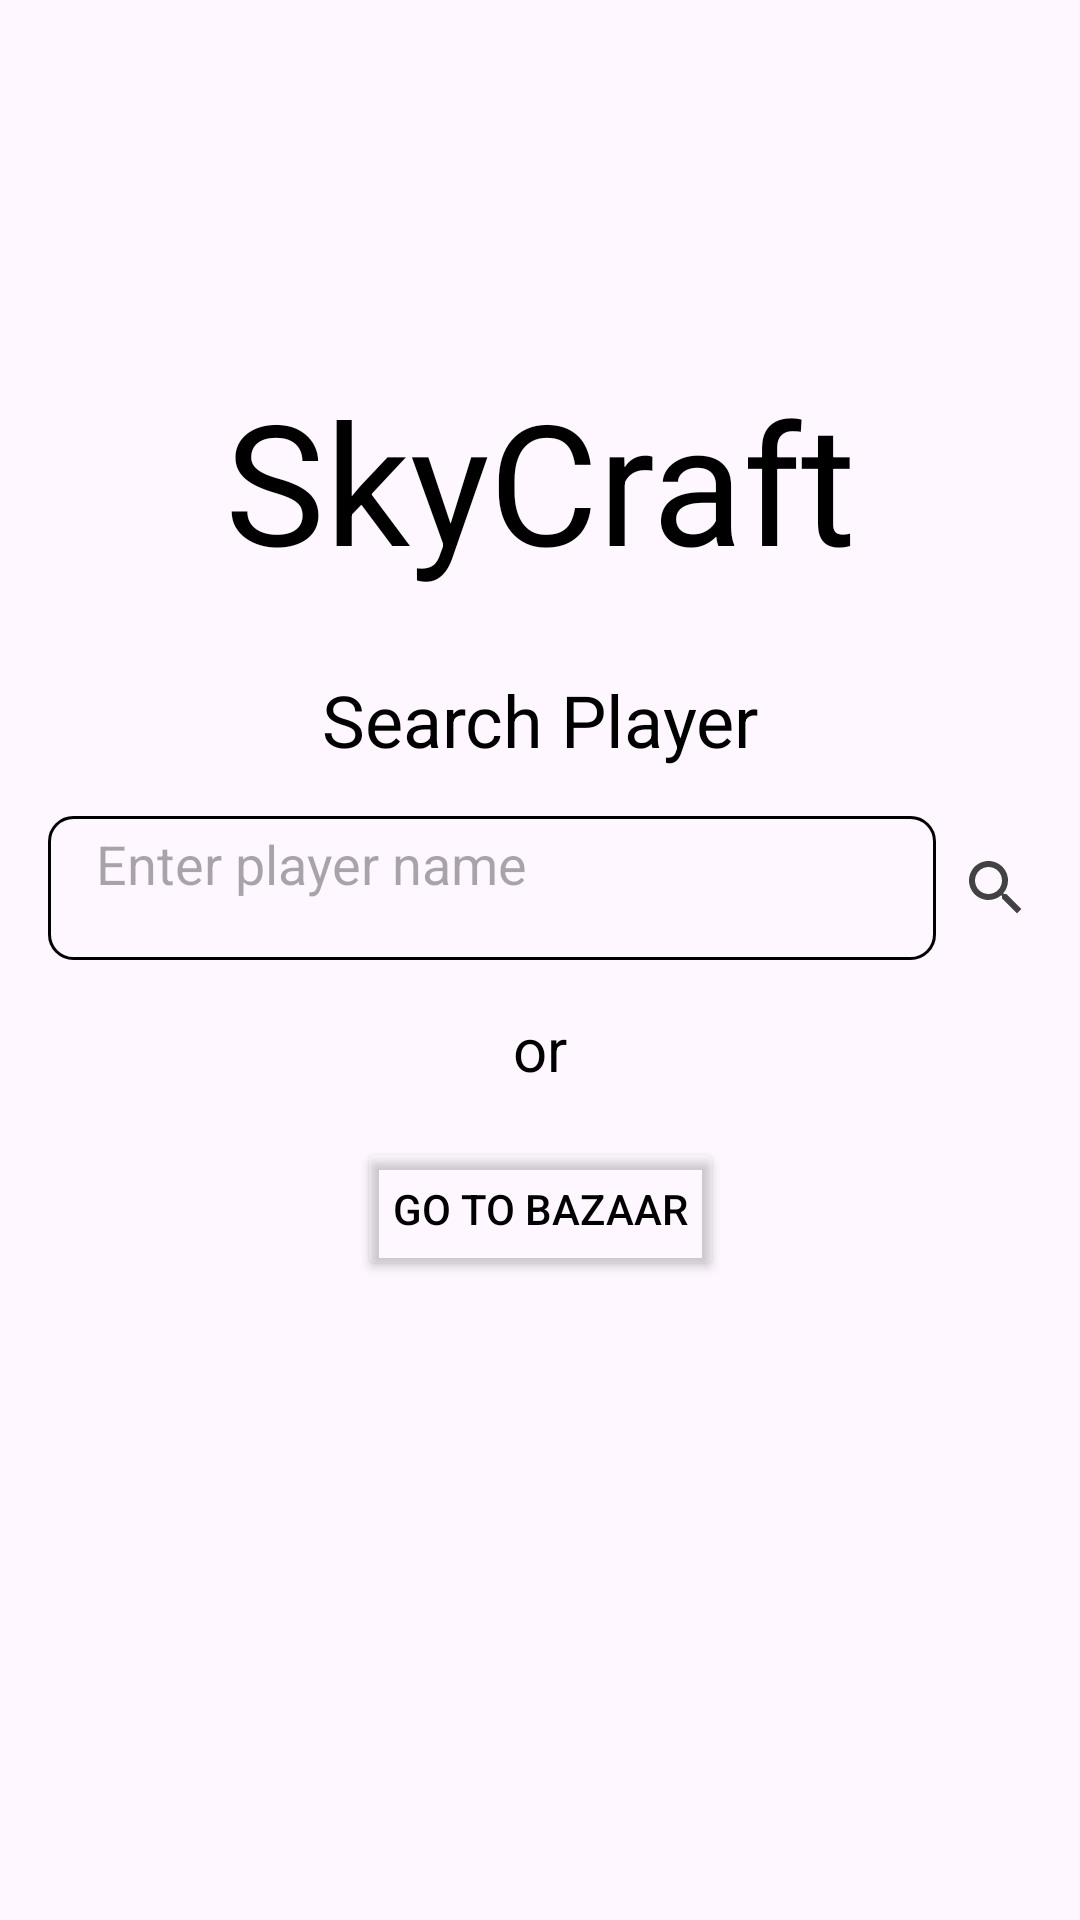

The Android layout XML behind this screen, and the referenced resources:
<!-- AndroidManifest.xml: application theme Theme.SkyCraftSq -->
<!-- res/layout/activity_main.xml -->
<androidx.constraintlayout.widget.ConstraintLayout xmlns:android="http://schemas.android.com/apk/res/android"
    xmlns:app="http://schemas.android.com/apk/res-auto"
    xmlns:tools="http://schemas.android.com/tools"
    android:layout_width="match_parent"
    android:layout_height="match_parent">

    <ImageView
        android:id="@+id/imageView"
        style="@style/MAIN_BG"
        android:layout_width="wrap_content"
        android:layout_height="wrap_content"
        android:scaleType="centerCrop"
        android:visibility="visible"
        app:layout_constraintBottom_toBottomOf="parent"
        app:layout_constraintEnd_toEndOf="parent"
        app:layout_constraintStart_toStartOf="parent"
        app:layout_constraintTop_toTopOf="parent" />

    <TextView
        android:id="@+id/bzSearch"
        style="@style/TEXT"
        android:layout_width="wrap_content"
        android:layout_height="wrap_content"
        android:paddingBottom="16dp"
        android:text="Search Player"
        android:textAlignment="center"
        android:textSize="24sp"
        android:visibility="visible"
        app:layout_constraintBottom_toTopOf="@+id/bzEntry"
        app:layout_constraintEnd_toEndOf="parent"
        app:layout_constraintStart_toStartOf="parent" />

    <Button
        android:id="@+id/btnBazaar"
        style="@style/BUTTON"
        android:layout_width="wrap_content"
        android:layout_height="wrap_content"
        android:backgroundTint="#00000000"
        android:insetLeft="0dp"
        android:text="GO TO BAZAAR"
        android:visibility="visible"
        app:cornerRadius="10dp"
        app:layout_constraintEnd_toEndOf="parent"
        app:layout_constraintStart_toStartOf="parent"
        app:layout_constraintTop_toBottomOf="@+id/bzOr"
        app:strokeWidth="1dp" />

    <TextView
        android:id="@+id/bzOr"
        style="@style/TEXT"
        android:layout_width="wrap_content"
        android:layout_height="wrap_content"
        android:layout_marginTop="16dp"
        android:paddingBottom="16dp"
        android:text="or"
        android:textAlignment="center"
        android:textSize="20sp"
        android:visibility="visible"
        app:layout_constraintEnd_toEndOf="parent"
        app:layout_constraintStart_toStartOf="parent"
        app:layout_constraintTop_toTopOf="@+id/guideline2" />

    <TextView
        android:id="@+id/bzTitle"
        style="@style/TEXT"
        android:layout_width="wrap_content"
        android:layout_height="wrap_content"
        android:text="SkyCraft"
        android:textAppearance="@style/TextAppearance.AppCompat.Display3"
        android:visibility="visible"
        app:layout_constraintBottom_toTopOf="@+id/guideline2"
        app:layout_constraintEnd_toEndOf="parent"
        app:layout_constraintStart_toStartOf="parent"
        app:layout_constraintTop_toTopOf="parent" />

    <androidx.constraintlayout.widget.Guideline
        android:id="@+id/guideline2"
        style="@style/Base.Theme.SkyCraftSq"
        android:layout_width="wrap_content"
        android:layout_height="wrap_content"
        android:orientation="horizontal"
        app:layout_constraintGuide_percent="0.5" />

    <EditText
        android:id="@+id/bzEntry"
        style="@style/TEXT"
        android:layout_width="0dp"
        android:layout_height="48dp"
        android:layout_marginStart="16dp"
        android:background="@drawable/border"
        android:hint="Enter player name"
        android:inputType="text"
        android:paddingLeft="16dp"
        android:paddingRight="16dp"
        android:paddingBottom="16dp"
        app:layout_constraintBottom_toTopOf="@+id/guideline2"
        app:layout_constraintEnd_toStartOf="@+id/imgSearch"
        app:layout_constraintHorizontal_bias="0.5"
        app:layout_constraintStart_toStartOf="parent" />

    <ImageView
        android:id="@+id/imgSearch"
        style="@style/SEARCH"
        android:layout_width="wrap_content"
        android:layout_height="wrap_content"
        android:layout_marginStart="8dp"
        android:layout_marginEnd="16dp"
        android:layout_weight="1"
        app:layout_constraintBottom_toTopOf="@+id/guideline2"
        app:layout_constraintEnd_toEndOf="parent"
        app:layout_constraintHorizontal_bias="0.5"
        app:layout_constraintStart_toEndOf="@+id/bzEntry"
        app:layout_constraintTop_toTopOf="@+id/bzEntry" />

    <ProgressBar
        android:id="@+id/bazaarProgressBar"
        style="?android:attr/progressBarStyle"
        android:layout_width="wrap_content"
        android:layout_height="wrap_content"
        android:visibility="gone"
        app:layout_constraintBottom_toBottomOf="parent"
        app:layout_constraintEnd_toEndOf="parent"
        app:layout_constraintStart_toStartOf="parent"
        app:layout_constraintTop_toTopOf="parent" />

</androidx.constraintlayout.widget.ConstraintLayout>
<!-- resources referenced by this layout -->
<resources>
  <!-- drawable border (drawable) -->
  <shape xmlns:android="http://schemas.android.com/apk/res/android">
      <solid android:color="@android:color/transparent" />
      <stroke
          android:width="1dp"
          android:color="?attr/color" />
      <corners android:radius="8dp" />
  </shape>
  <style name="BUTTON">
          <item name="android:textColor">@color/black</item>
          <item name="android:strokeColor">@color/black</item>
      </style>
  <style name="Base.Theme.SkyCraftSq" parent="Theme.Material3.DayNight.NoActionBar">
          
          
  
          <item name="color">@color/black</item>
      </style>
  <style name="MAIN_BG">
          <item name="srcCompat">@drawable/background_light</item>
      </style>
  <style name="SEARCH">
          <item name="srcCompat">@drawable/search</item>
      </style>
  <style name="TEXT">
          <item name="android:textColor">@color/black</item>
      </style>
  <style name="Theme.SkyCraftSq" parent="Base.Theme.SkyCraftSq" />
  <!-- drawable search (drawable-anydpi) -->
  <vector xmlns:android="http://schemas.android.com/apk/res/android"
      android:width="24dp"
      android:height="24dp"
      android:viewportWidth="24"
      android:viewportHeight="24"
      android:tint="#131313"
      android:alpha="0.8">
    <path
        android:fillColor="@android:color/white"
        android:pathData="M15.5,14h-0.79l-0.28,-0.27C15.41,12.59 16,11.11 16,9.5 16,5.91 13.09,3 9.5,3S3,5.91 3,9.5 5.91,16 9.5,16c1.61,0 3.09,-0.59 4.23,-1.57l0.27,0.28v0.79l5,4.99L20.49,19l-4.99,-5zM9.5,14C7.01,14 5,11.99 5,9.5S7.01,5 9.5,5 14,7.01 14,9.5 11.99,14 9.5,14z"/>
  </vector>
  <!-- not gathered from this repository: default colours our renderer supplied (Android Studio template values) -->
  <color name="black">#FF000000</color>
</resources>
